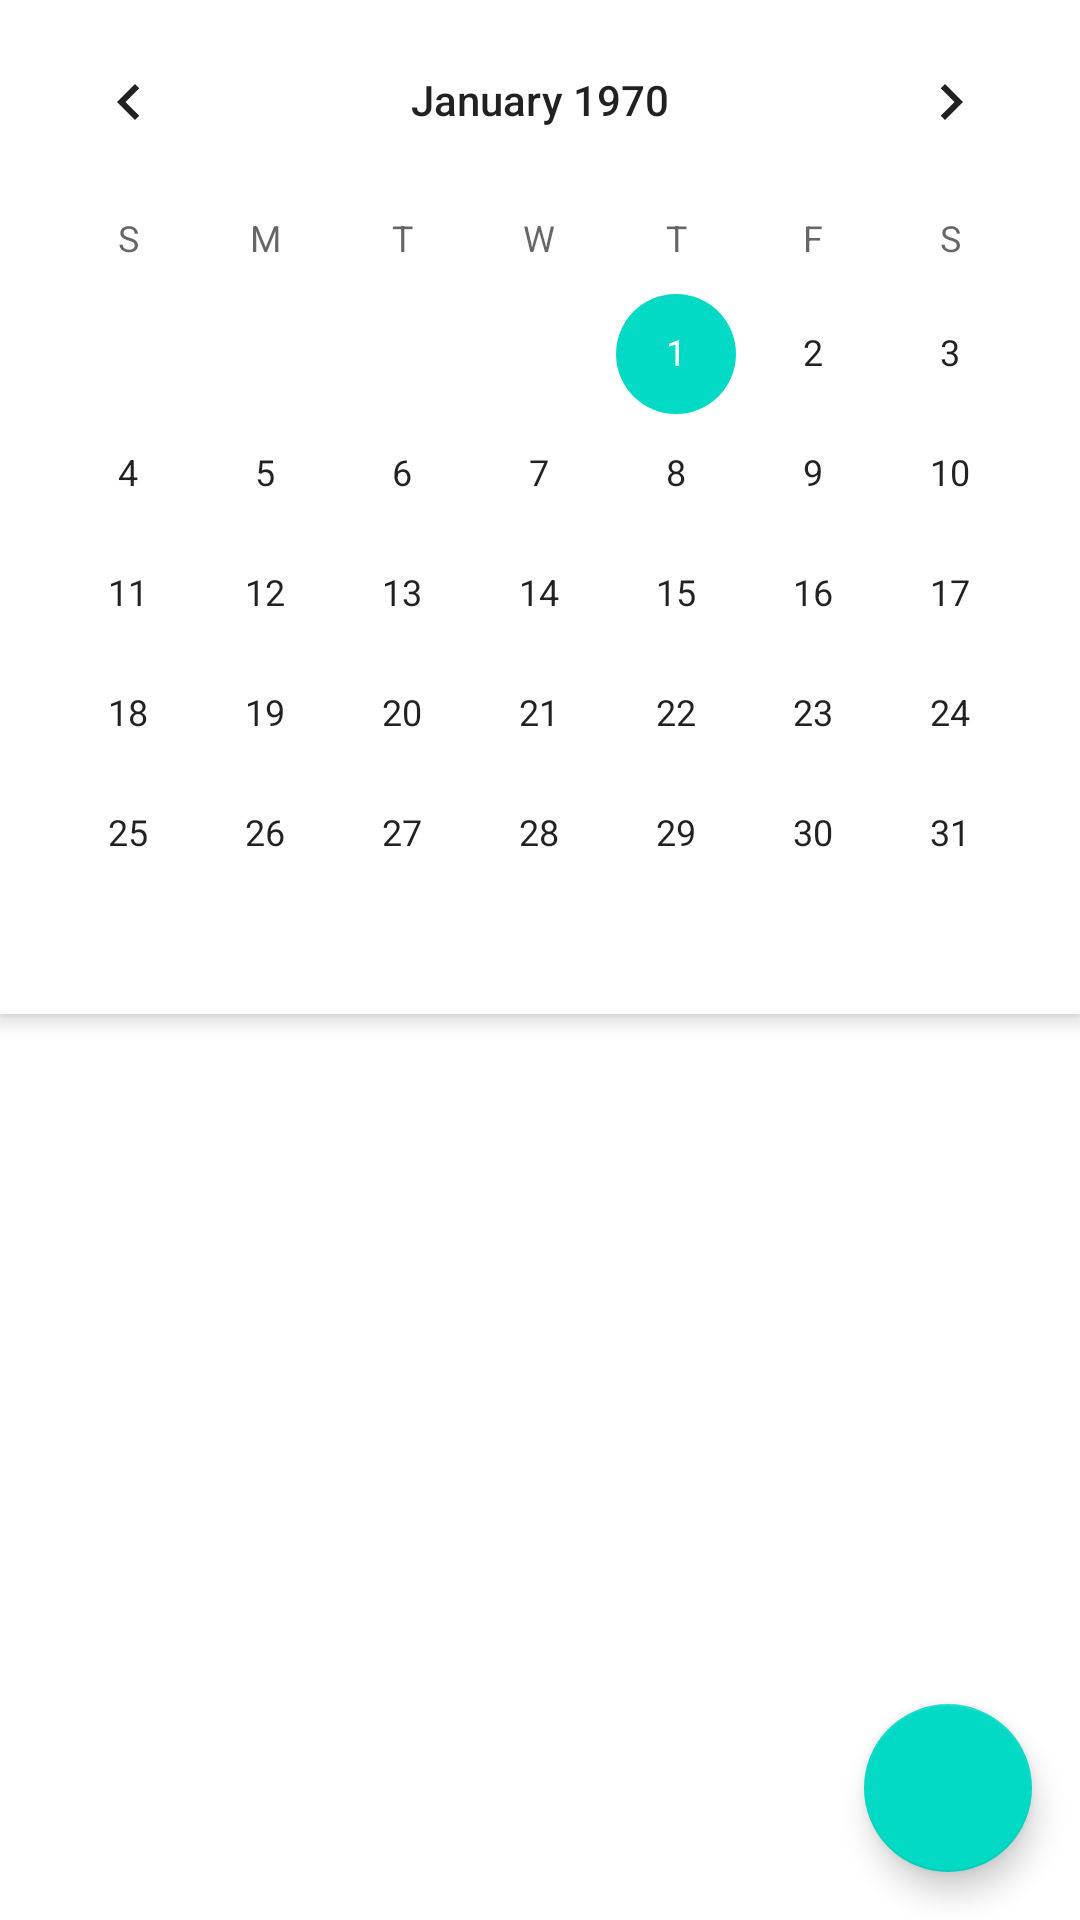

Produce the Android XML layout that renders to this screen, including the resource entries it uses.
<!-- AndroidManifest.xml: application theme Theme.LKMS -->
<!-- res/layout/fragment_booking.xml -->
<?xml version="1.0" encoding="utf-8"?>
<androidx.coordinatorlayout.widget.CoordinatorLayout xmlns:android="http://schemas.android.com/apk/res/android"
    xmlns:app="http://schemas.android.com/apk/res-auto"
    xmlns:tools="http://schemas.android.com/tools"
    android:layout_width="match_parent"
    android:layout_height="match_parent"
    android:background="@drawable/bg_mix"
    tools:context=".ui.booking.BookingFragment">

    <com.google.android.material.appbar.AppBarLayout
        android:layout_width="match_parent"
        android:layout_height="wrap_content"
        android:background="?attr/colorSurface">

        
        <CalendarView
            android:id="@+id/calendar_view"
            android:layout_width="match_parent"
            android:layout_height="wrap_content"
            android:theme="@style/ThemeOverlay.Material3.MaterialCalendar"
            app:layout_scrollFlags="scroll|enterAlways" />

    </com.google.android.material.appbar.AppBarLayout>

    
    <androidx.recyclerview.widget.RecyclerView
        android:id="@+id/recycler_view_bookings"
        android:layout_width="match_parent"
        android:layout_height="match_parent"
        android:padding="8dp"
        android:clipToPadding="false"
        app:layout_behavior="@string/appbar_scrolling_view_behavior"
        app:layoutManager="androidx.recyclerview.widget.LinearLayoutManager"
        tools:listitem="@layout/list_item_booking_full" />

    
    <TextView
        android:id="@+id/text_empty_bookings"
        android:layout_width="wrap_content"
        android:layout_height="wrap_content"
        android:text="Không có lịch đặt nào cho ngày này"
        android:visibility="gone"
        app:layout_anchor="@id/recycler_view_bookings"
        app:layout_anchorGravity="center"
        tools:visibility="visible"/>

    
    <com.google.android.material.floatingactionbutton.FloatingActionButton
        android:id="@+id/fab_add_booking"
        android:layout_width="wrap_content"
        android:layout_height="wrap_content"
        android:layout_gravity="bottom|end"
        android:layout_margin="16dp"
        app:srcCompat="@drawable/calendar_add_on_24px"
        android:contentDescription="Đặt lịch mới" />

</androidx.coordinatorlayout.widget.CoordinatorLayout>
<!-- res/layout/list_item_booking_full.xml (included above) -->
<?xml version="1.0" encoding="utf-8"?>
<com.google.android.material.card.MaterialCardView xmlns:android="http://schemas.android.com/apk/res/android"
    xmlns:app="http://schemas.android.com/apk/res-auto"
    xmlns:tools="http://schemas.android.com/tools"
    android:layout_width="match_parent"
    android:layout_height="wrap_content"
    android:layout_marginHorizontal="8dp"
    android:layout_marginVertical="6dp"
    app:cardCornerRadius="12dp"
    app:cardElevation="2dp">

    <LinearLayout
        android:layout_width="match_parent"
        android:layout_height="wrap_content"
        android:orientation="horizontal"
        android:padding="16dp">

        <LinearLayout
            android:layout_width="80dp"
            android:layout_height="80dp"
            android:orientation="vertical"
            android:gravity="center_horizontal"
            android:divider="@drawable/divider_dot"
            android:showDividers="middle">

            <TextView
                android:id="@+id/text_start_time"
                android:layout_width="wrap_content"
                android:layout_height="wrap_content"
                android:textAppearance="?attr/textAppearanceTitleMedium"
                android:textStyle="bold"
                android:textSize="18sp"
                android:textColor="@color/purple_500"
                tools:text="10:00" />

            <TextView
                android:id="@+id/text_end_time"
                android:layout_width="wrap_content"
                android:layout_height="wrap_content"
                android:textSize="18sp"
                android:textAppearance="?attr/textAppearanceBodyMedium"
                android:textColor="@android:color/darker_gray"
                tools:text="12:00" />
        </LinearLayout>

        <View
            android:layout_width="2dp"
            android:layout_height="match_parent"
            android:background="@color/purple_500" />

        <LinearLayout
            android:layout_width="0dp"
            android:layout_height="wrap_content"
            android:layout_weight="1"
            android:orientation="vertical"
            android:paddingStart="16dp">

            <TextView
                android:id="@+id/text_equip_name"
                android:layout_width="match_parent"
                android:layout_height="wrap_content"
                android:textSize="12sp"
                android:textAppearance="?attr/textAppearanceTitleMedium"
                android:textColor="@android:color/black"
                tools:text="Máy ly tâm Eppendorf 5810R" />

            <TextView
                android:id="@+id/text_user_name"
                android:layout_width="match_parent"
                android:layout_height="wrap_content"
                android:layout_marginTop="4dp"
                android:textSize="10sp"
                android:textAppearance="?attr/textAppearanceBodyMedium"
                android:textColor="@android:color/darker_gray"
                app:drawableStartCompat="@drawable/ic_account_circle"
                app:drawableTint="@android:color/darker_gray"
                android:drawablePadding="8dp"
                android:gravity="center_vertical"
                tools:text="Đặt bởi: Bạn" />

            <TextView
                android:id="@+id/text_notes"
                android:layout_width="match_parent"
                android:layout_height="wrap_content"
                android:layout_marginTop="8dp"
                android:textSize="8sp"
                android:textAppearance="?attr/textAppearanceBodySmall"
                android:textColor="@android:color/darker_gray"
                android:textStyle="italic"
                android:visibility="gone"
                tools:visibility="visible"
                tools:text="Ghi chú: Cần chạy ở 4°C" />

        </LinearLayout>

    </LinearLayout>
</com.google.android.material.card.MaterialCardView>
<!-- resources referenced by this layout -->
<resources>
  <color name="purple_500">#FF6200EE</color>
  <!-- drawable divider_dot (drawable) -->
  <shape xmlns:android="http://schemas.android.com/apk/res/android"
      android:shape="line">
      <stroke
          android:width="1dp"
          android:color="#CCCCCC"
          android:dashWidth="4px"
          android:dashGap="4px" />
  </shape>
  <style name="Theme.LKMS" parent="Theme.MaterialComponents.DayNight.DarkActionBar">
          
          <item name="colorPrimary">@color/purple_500</item>
          <item name="colorPrimaryVariant">@color/purple_700</item>
          <item name="colorOnPrimary">@color/white</item>
          
          <item name="colorSecondary">@color/teal_200</item>
          <item name="colorSecondaryVariant">@color/teal_700</item>
          <item name="colorOnSecondary">@color/black</item>
          
          <item name="android:statusBarColor">?attr/colorPrimaryVariant</item>
  
          <item name="colorOnSecondaryContainer">@color/white</item>
  
  
          
      </style>
  <color name="purple_700">#FF3700B3</color>
  <color name="white">#FFFFFFFF</color>
  <color name="teal_200">#FF03DAC5</color>
  <color name="teal_700">#FF018786</color>
  <color name="black">#FF000000</color>
</resources>
